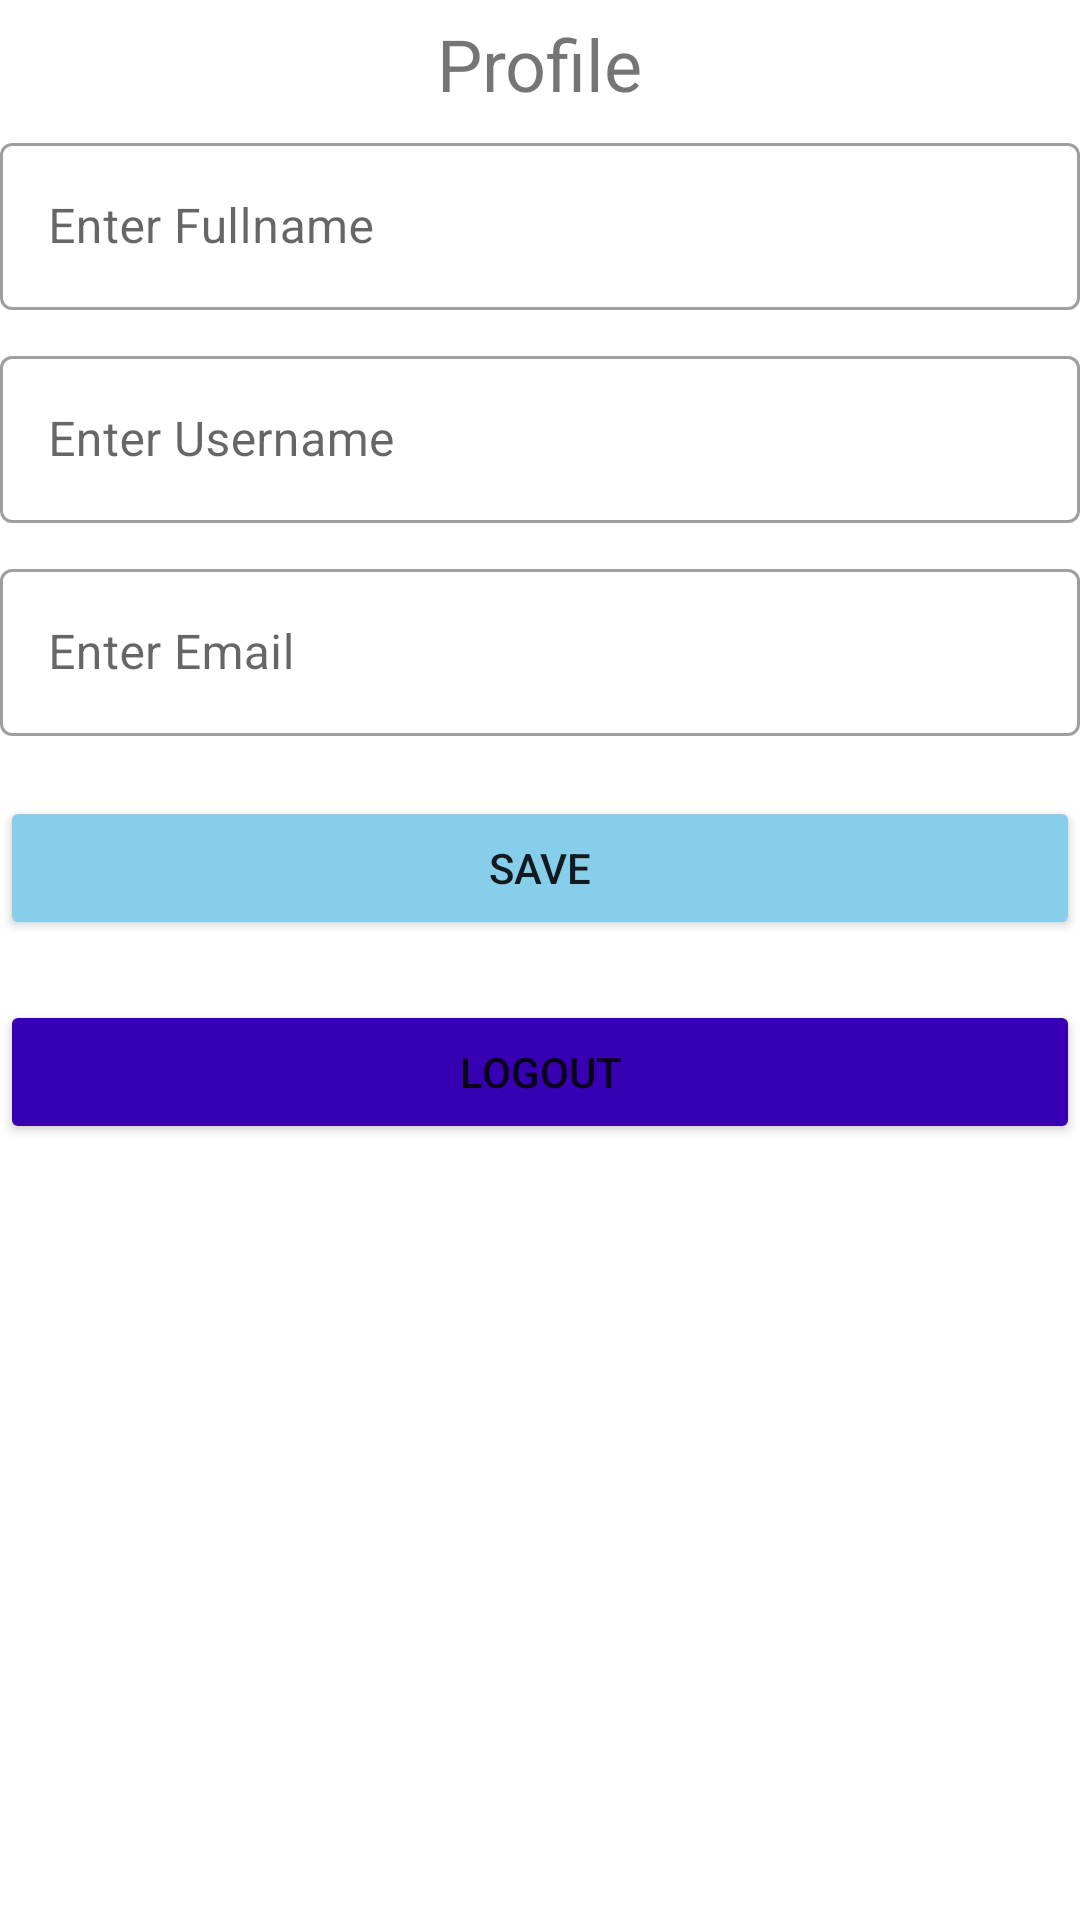

Reconstruct the res/layout file that produces this screen, plus the resources it refers to.
<!-- AndroidManifest.xml: application theme Theme.ChallengeChapter5 -->
<!-- res/layout/fragment_profile.xml -->
<?xml version="1.0" encoding="utf-8"?>
<androidx.constraintlayout.widget.ConstraintLayout xmlns:android="http://schemas.android.com/apk/res/android"
    xmlns:tools="http://schemas.android.com/tools"
    android:layout_width="match_parent"
    android:layout_height="match_parent"
    xmlns:app="http://schemas.android.com/apk/res-auto"
    android:layout_margin="10dp"
    tools:context=".UI_User.ProfileFragment">
    <TextView
        android:id="@+id/txtProfile"
        android:layout_width="wrap_content"
        android:layout_height="wrap_content"
        android:layout_marginTop="5dp"
        android:text="Profile"
        android:textSize="24sp"
        app:layout_constraintEnd_toEndOf="parent"
        app:layout_constraintStart_toStartOf="parent"
        app:layout_constraintTop_toTopOf="parent" />

    <com.google.android.material.textfield.TextInputLayout
        android:id="@+id/txtFullname"
        style="@style/Widget.MaterialComponents.TextInputLayout.OutlinedBox"
        android:layout_width="match_parent"
        android:layout_height="wrap_content"
        android:layout_marginTop="5dp"
        android:hint="Enter Fullname"
        app:layout_constraintEnd_toEndOf="parent"
        app:layout_constraintStart_toStartOf="parent"
        app:layout_constraintTop_toBottomOf="@id/txtProfile">

        <com.google.android.material.textfield.TextInputEditText
            android:id="@+id/edtFullname"
            android:layout_width="match_parent"
            android:layout_height="match_parent" />
    </com.google.android.material.textfield.TextInputLayout>

    <com.google.android.material.textfield.TextInputLayout
        android:id="@+id/txtUsername"
        style="@style/Widget.MaterialComponents.TextInputLayout.OutlinedBox"
        android:layout_width="match_parent"
        android:layout_height="wrap_content"
        android:layout_marginTop="10dp"
        android:hint="Enter Username"
        app:layout_constraintEnd_toEndOf="parent"
        app:layout_constraintStart_toStartOf="parent"
        app:layout_constraintTop_toBottomOf="@id/txtFullname">

        <com.google.android.material.textfield.TextInputEditText
            android:id="@+id/edtUsername"
            android:layout_width="match_parent"
            android:layout_height="match_parent" />
    </com.google.android.material.textfield.TextInputLayout>

    <com.google.android.material.textfield.TextInputLayout
        android:id="@+id/txtEmail"
        style="@style/Widget.MaterialComponents.TextInputLayout.OutlinedBox"
        android:layout_width="match_parent"
        android:layout_height="wrap_content"
        android:layout_marginTop="10dp"
        android:hint="Enter Email"
        app:layout_constraintEnd_toEndOf="@id/txtUsername"
        app:layout_constraintStart_toStartOf="@id/txtUsername"
        app:layout_constraintTop_toBottomOf="@id/txtUsername">

        <com.google.android.material.textfield.TextInputEditText
            android:id="@+id/edtEmail"
            android:layout_width="match_parent"
            android:layout_height="match_parent" />
    </com.google.android.material.textfield.TextInputLayout>



    <Button
        android:id="@+id/btnUpdate"
        android:layout_width="0dp"
        android:layout_height="wrap_content"
        android:layout_marginTop="20dp"
        android:backgroundTint="@color/sky_blue"
        android:text="Save"
        app:layout_constraintEnd_toEndOf="@+id/txtEmail"
        app:layout_constraintStart_toStartOf="@+id/txtEmail"
        app:layout_constraintTop_toBottomOf="@+id/txtEmail" />

    <Button
        android:id="@+id/btnlogOut"
        android:layout_width="0dp"
        android:layout_height="wrap_content"
        android:layout_marginTop="20dp"
        android:backgroundTint="@color/purple_700"
        android:text="Logout"
        app:layout_constraintEnd_toEndOf="@+id/btnUpdate"
        app:layout_constraintStart_toStartOf="@+id/btnUpdate"
        app:layout_constraintTop_toBottomOf="@+id/btnUpdate" />

</androidx.constraintlayout.widget.ConstraintLayout>
<!-- resources referenced by this layout -->
<resources>
  <color name="purple_700">#FF3700B3</color>
  <color name="sky_blue">#87CEEB</color>
  <style name="Theme.ChallengeChapter5" parent="Theme.MaterialComponents.DayNight.DarkActionBar">
          
          <item name="colorPrimary">@color/purple_500</item>
          <item name="colorPrimaryVariant">@color/purple_700</item>
          <item name="colorOnPrimary">@color/white</item>
          
          <item name="colorSecondary">@color/teal_200</item>
          <item name="colorSecondaryVariant">@color/teal_700</item>
          <item name="colorOnSecondary">@color/black</item>
          
          <item name="android:statusBarColor" tools:targetApi="l">?attr/colorPrimaryVariant</item>
          
      </style>
  <color name="purple_500">#FF6200EE</color>
  <color name="white">#FFFFFFFF</color>
  <color name="teal_200">#FF03DAC5</color>
  <color name="teal_700">#FF018786</color>
  <color name="black">#FF000000</color>
</resources>
